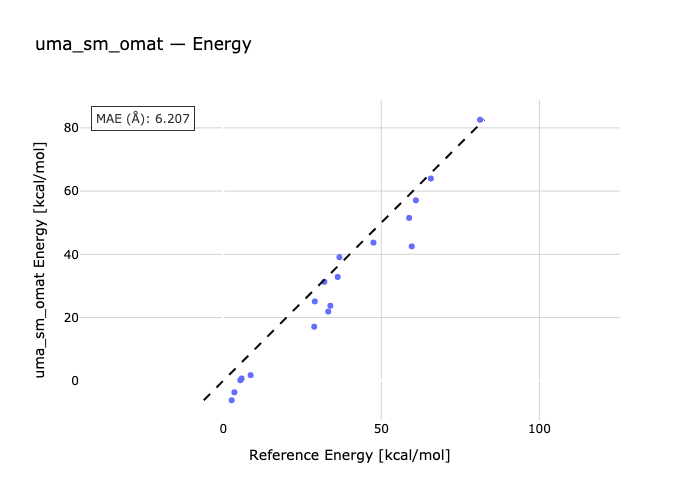

The data file committed next to this chart (first rows):
species, reference, predicted
reac1-ts1, 36.76, 39.1
ts2-reac2, 36.21, 32.84
ts3-reac3, 60.95, 57.08
reac4-ts4, 47.52, 43.71
reac5-ts5, 65.68, 63.99
ts6-reac6, 81.24, 82.57
ts7-reac7, 32.0, 31.3
reac8-ts8, 28.97, 25.11
reac9-ts9, 58.8, 51.52
h2o-ts1h2o-reac1, 5.4, 0.1807
h2o-ts2h2o-reac2, 2.68, -6.153
h2o-ts3h2o-reac3, 28.78, 17.1
reac4-ts4h2o-h2o, 8.68, 1.785
reac5-h2o-ts5h2o, 33.89, 23.73
ts6h2o-reac6-h2o, 59.63, 42.51
ts7h2o-h2o-reac7, 5.83, 0.7428
ts8h2o-h2o-reac8, 3.54, -3.64
h2o-ts9h2o-reac9, 33.22, 21.91
